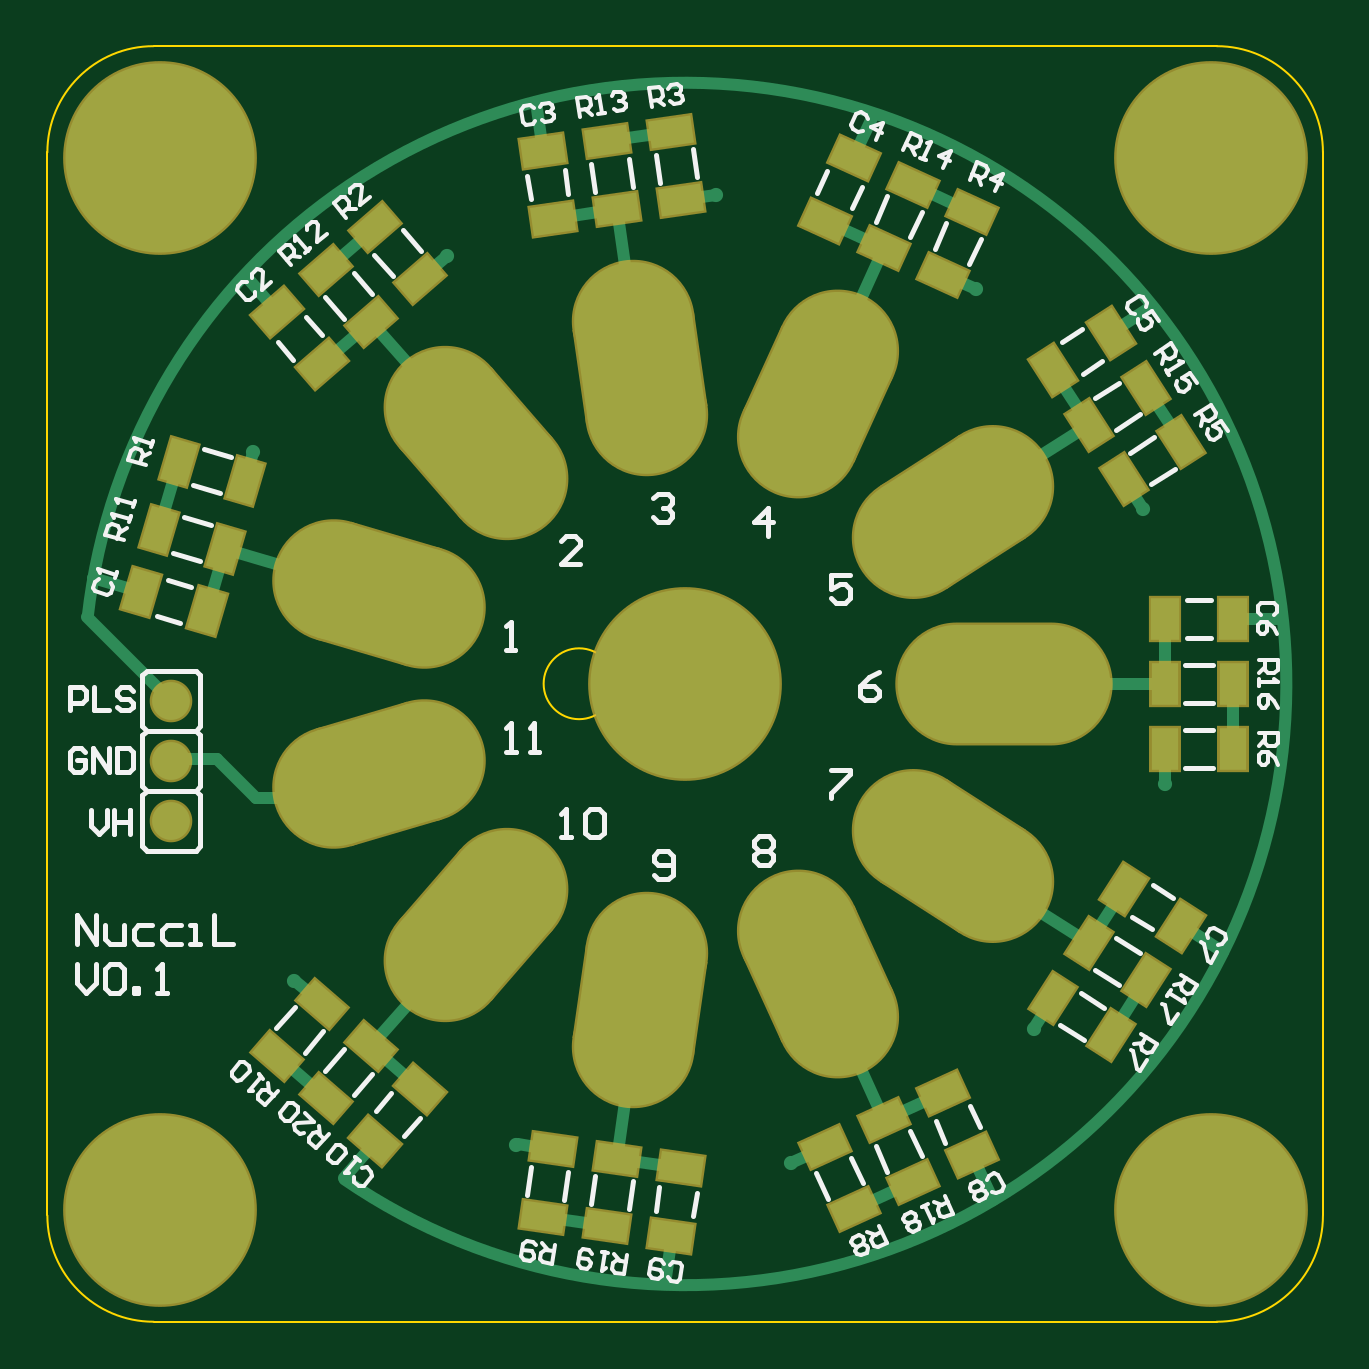
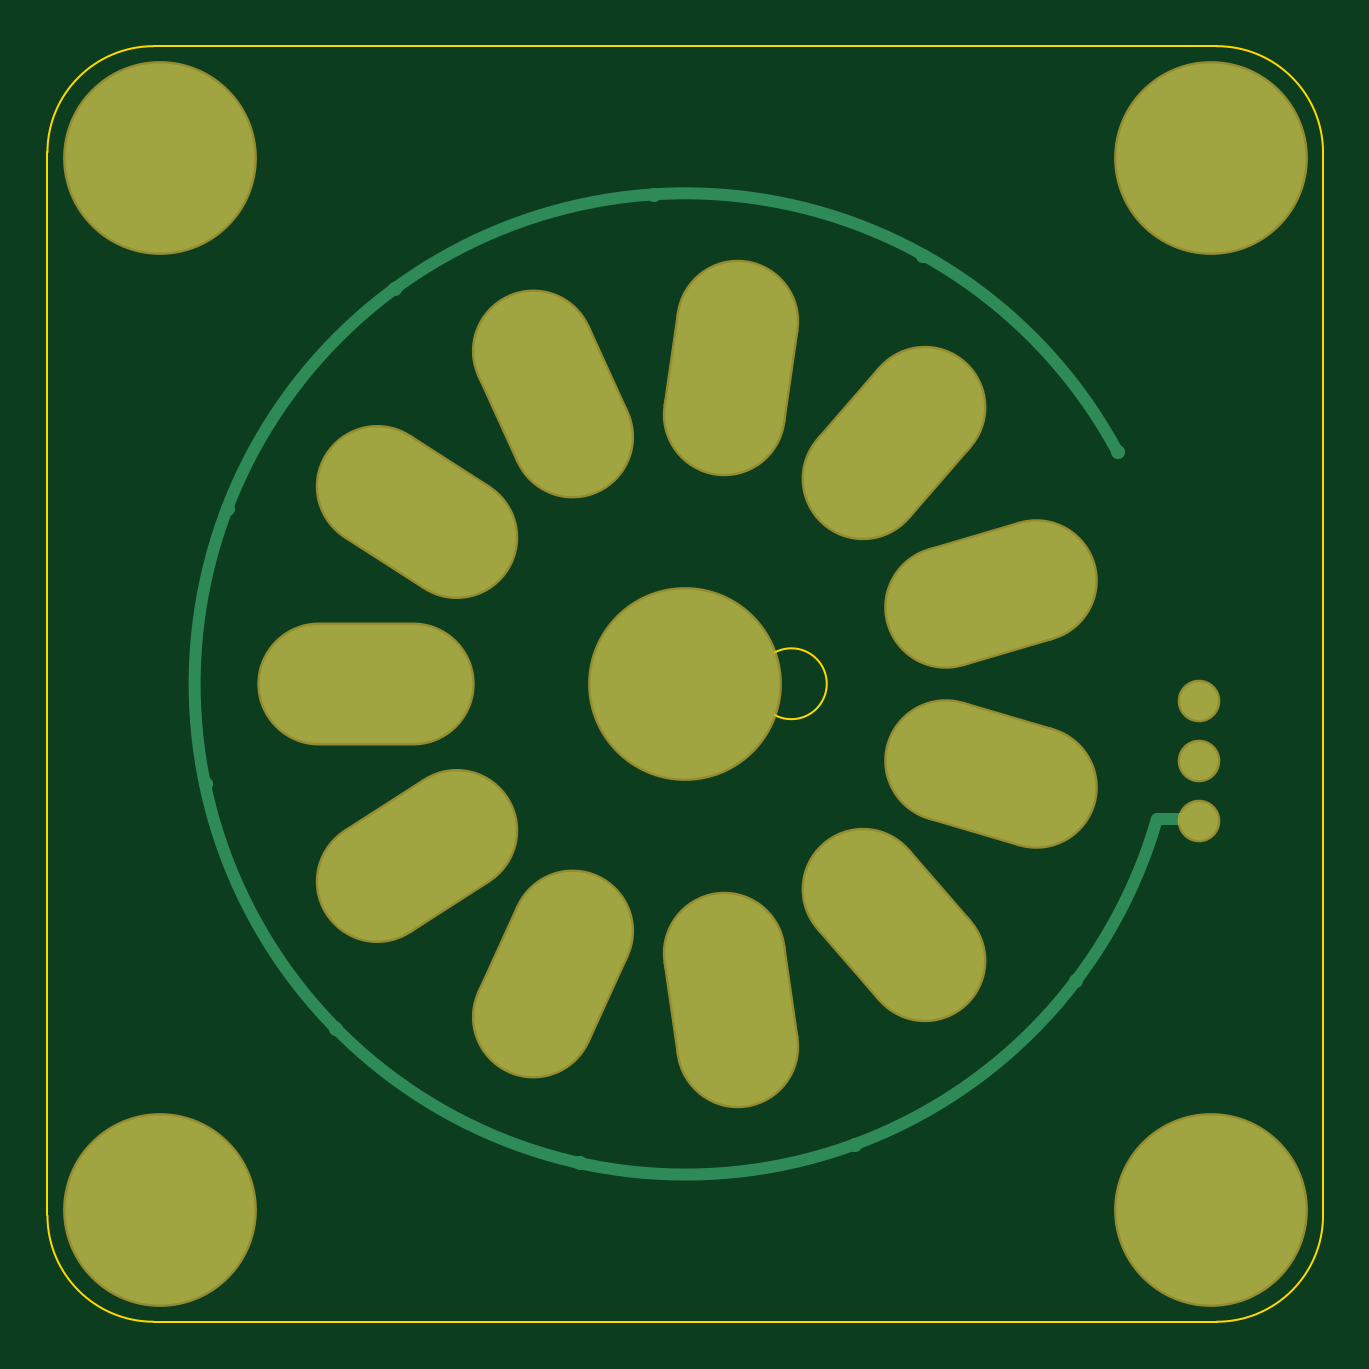
Circuit board: 7 layer files. Board 54.0 x 54.0 mm.
- bottom_copper: NucciL.GBL (4217 bytes)
- bottom_silk: NucciL.GBO (284 bytes)
- bottom_mask: NucciL.GBS (3882 bytes)
- outline: NucciL.GKO (736 bytes)
- top_copper: NucciL.GTL (13776 bytes)
- top_silk: NucciL.GTO (18533 bytes)
- top_mask: NucciL.GTS (11132 bytes)

=== bottom_copper: NucciL.GBL (4217 bytes, source withheld) ===
=== bottom_silk: NucciL.GBO ===
G04*
G04 #@! TF.GenerationSoftware,Altium Limited,Altium Designer,21.9.2 (33)*
G04*
G04 Layer_Color=32896*
%FSLAX44Y44*%
%MOMM*%
G71*
G04*
G04 #@! TF.SameCoordinates,306BE07C-DE04-4A2C-8D75-E4C0B7DA88A3*
G04*
G04*
G04 #@! TF.FilePolarity,Positive*
G04*
G01*
G75*
M02*

=== bottom_mask: NucciL.GBS (3882 bytes, source withheld) ===
=== outline: NucciL.GKO ===
G04*
G04 #@! TF.GenerationSoftware,Altium Limited,Altium Designer,21.9.2 (33)*
G04*
G04 Layer_Color=16711935*
%FSLAX44Y44*%
%MOMM*%
G71*
G04*
G04 #@! TF.SameCoordinates,306BE07C-DE04-4A2C-8D75-E4C0B7DA88A3*
G04*
G04*
G04 #@! TF.FilePolarity,Positive*
G04*
G01*
G75*
%ADD80C,0.1000*%
D80*
X542589Y337587D02*
G03*
X542589Y337587I-15000J0D01*
G01*
X842500Y562500D02*
G03*
X797500Y607500I-45000J0D01*
G01*
Y67500D02*
G03*
X842500Y112500I0J45000D01*
G01*
X302500D02*
G03*
X347500Y67500I45000J0D01*
G01*
Y607500D02*
G03*
X302500Y562500I0J-45000D01*
G01*
X842500D02*
X842500Y112500D01*
X347500Y607500D02*
X797500Y607500D01*
X347500Y67500D02*
X797500D01*
X302500Y562500D02*
X302500Y112500D01*
M02*

=== top_copper: NucciL.GTL (13776 bytes, source withheld) ===
=== top_silk: NucciL.GTO (18533 bytes, source omitted) ===
=== top_mask: NucciL.GTS (11132 bytes, source withheld) ===
